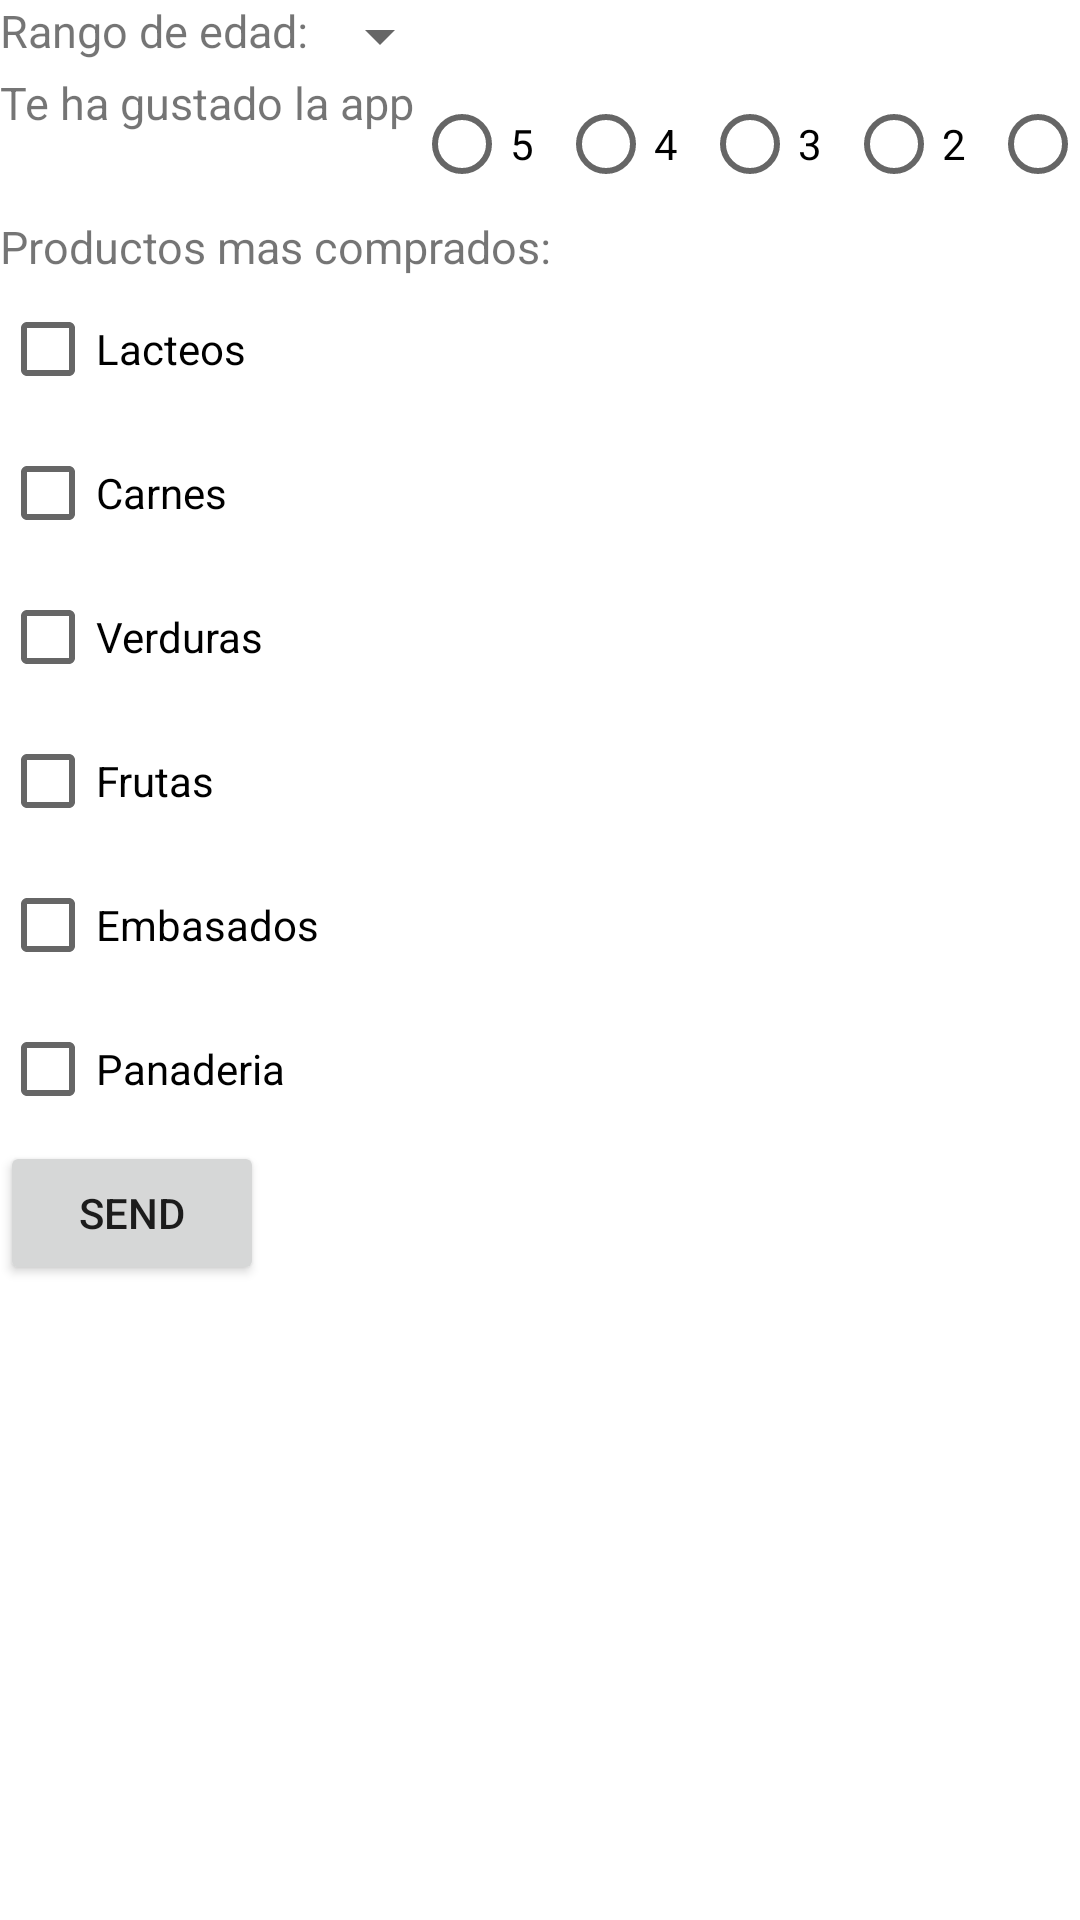

Layout XML and referenced resources for this Android screen:
<!-- AndroidManifest.xml: application theme Theme.Lista_de_la_compra -->
<!-- res/layout/activity_formulario.xml -->
<?xml version="1.0" encoding="utf-8"?>
<LinearLayout xmlns:android="http://schemas.android.com/apk/res/android"
    xmlns:app="http://schemas.android.com/apk/res-auto"
    xmlns:tools="http://schemas.android.com/tools"
    android:layout_width="match_parent"
    android:layout_height="match_parent"
    android:orientation="vertical"
    tools:context=".FormularioActivity">

    <LinearLayout
        android:layout_width="wrap_content"
        android:layout_height="wrap_content"
        android:orientation="horizontal">
        <TextView
            android:layout_width="wrap_content"
            android:layout_height="wrap_content"
            android:textSize="15sp"
            android:text="@string/age_txt"/>
        <Spinner
            android:id="@+id/spinner_age"
            android:layout_width="wrap_content"
            android:layout_height="wrap_content"
            />
    </LinearLayout>
    <LinearLayout
        android:layout_width="wrap_content"
        android:layout_height="wrap_content"
        android:orientation="horizontal">
        <TextView
            android:layout_width="wrap_content"
            android:layout_height="wrap_content"
            android:textSize="15sp"
            android:text="@string/liked"/>
        <RadioGroup
            android:layout_width="wrap_content"
            android:layout_height="wrap_content"
            android:orientation="horizontal"
            >
            <RadioButton
                android:id="@+id/rb_5"
                android:layout_width="wrap_content"
                android:layout_height="wrap_content"
                android:text="@string/_5"/>
            <RadioButton
                android:id="@+id/rb_4"
                android:layout_width="wrap_content"
                android:layout_height="wrap_content"
                android:text="@string/_4"/>
            <RadioButton
                android:id="@+id/rb_3"
                android:layout_width="wrap_content"
                android:layout_height="wrap_content"
                android:text="@string/_3"/>
            <RadioButton
                android:id="@+id/rb_2"
                android:layout_width="wrap_content"
                android:layout_height="wrap_content"
                android:text="@string/_2"/>
            <RadioButton
                android:id="@+id/rb_1"
                android:layout_width="wrap_content"
                android:layout_height="wrap_content"
                android:text="@string/_1"/>
        </RadioGroup>
    </LinearLayout>
    <LinearLayout
        android:layout_width="wrap_content"
        android:layout_height="wrap_content"
        android:orientation="vertical">
        <TextView
            android:layout_width="wrap_content"
            android:layout_height="wrap_content"
            android:textSize="15sp"
            android:text="@string/buy"/>
        <CheckBox
            android:id="@+id/cb_lacteos"
            android:layout_width="wrap_content"
            android:layout_height="wrap_content"
            android:text="@string/lacteos"
            />
        <CheckBox
            android:id="@+id/cb_carnes"
            android:layout_width="wrap_content"
            android:layout_height="wrap_content"
            android:text="@string/carnes"
            />
        <CheckBox
            android:id="@+id/cb_verduras"
            android:layout_width="wrap_content"
            android:layout_height="wrap_content"
            android:text="@string/verduras"
            />
        <CheckBox
            android:id="@+id/cb_frutas"
            android:layout_width="wrap_content"
            android:layout_height="wrap_content"
            android:text="@string/frutas"
            />
        <CheckBox
            android:id="@+id/cb_embasados"
            android:layout_width="wrap_content"
            android:layout_height="wrap_content"
            android:text="@string/embasados"
            />
        <CheckBox
            android:id="@+id/cb_panaderia"
            android:layout_width="wrap_content"
            android:layout_height="wrap_content"
            android:text="@string/pan"
            />
    </LinearLayout>
    <Button
        android:id="@+id/but_send"
        android:layout_width="wrap_content"
        android:layout_height="wrap_content"
        android:text="@string/send"/>



</LinearLayout>
<!-- resources referenced by this layout -->
<resources>
  <string name="_1">1</string>
  <string name="_2">2</string>
  <string name="_3">3</string>
  <string name="_4">4</string>
  <string name="_5">5</string>
  <string name="age_txt">Rango de edad:</string>
  <string name="buy">Productos mas comprados:</string>
  <string name="carnes">Carnes</string>
  <string name="embasados">Embasados</string>
  <string name="frutas">Frutas</string>
  <string name="lacteos">Lacteos</string>
  <string name="liked">Te ha gustado la app</string>
  <string name="pan">Panaderia</string>
  <string name="send">Send</string>
  <string name="verduras">Verduras</string>
  <style name="Theme.Lista_de_la_compra" parent="Theme.MaterialComponents.DayNight.DarkActionBar">
          
          <item name="colorPrimary">@color/purple_500</item>
          <item name="colorPrimaryVariant">@color/purple_700</item>
          <item name="colorOnPrimary">@color/white</item>
          
          <item name="colorSecondary">@color/teal_200</item>
          <item name="colorSecondaryVariant">@color/teal_700</item>
          <item name="colorOnSecondary">@color/black</item>
          
          <item name="android:statusBarColor">?attr/colorPrimaryVariant</item>
          
      </style>
  <!-- not gathered from this repository: default colours our renderer supplied (Android Studio template values) -->
  <color name="purple_500">#FF6200EE</color>
  <color name="purple_700">#FF3700B3</color>
  <color name="teal_200">#FF03DAC5</color>
  <color name="teal_700">#FF018786</color>
  <color name="black">#FF000000</color>
  <color name="white">#FFFFFFFF</color>
</resources>
